Labelled photos from "Clauliflower-Disease-Classification", an image-classification folder in sourov526/Clauliflower-Disease-Classification. The possible labels are: cauliflower healthy, cauliflower healthy leaf, cauliflower leaf black rot, cauliflower leaf red spot, cauliflower spot rot.

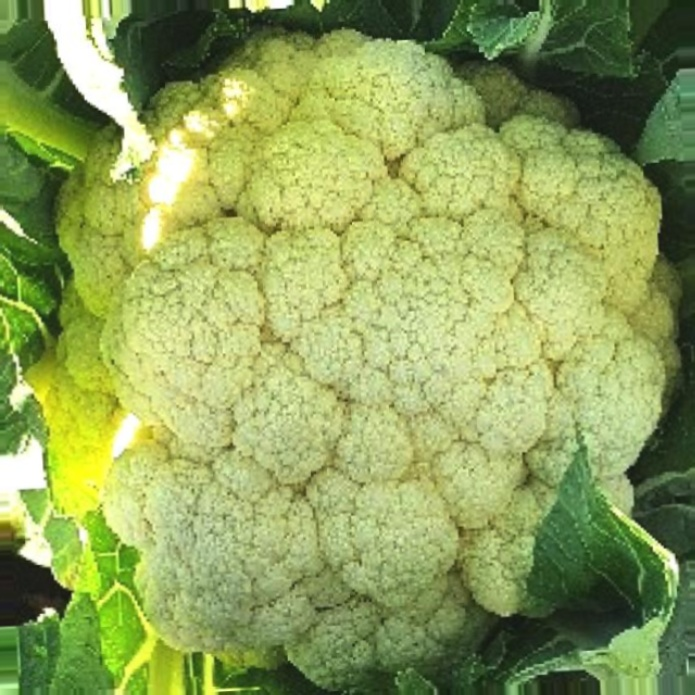
Label: cauliflower healthy

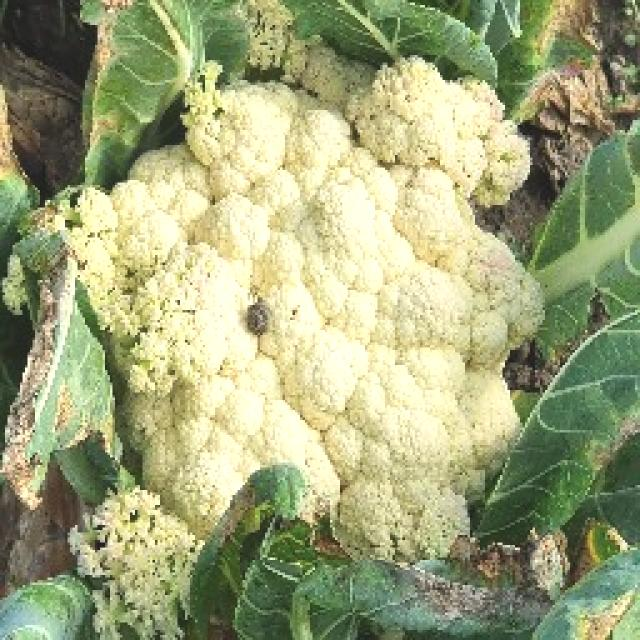
Label: cauliflower spot rot

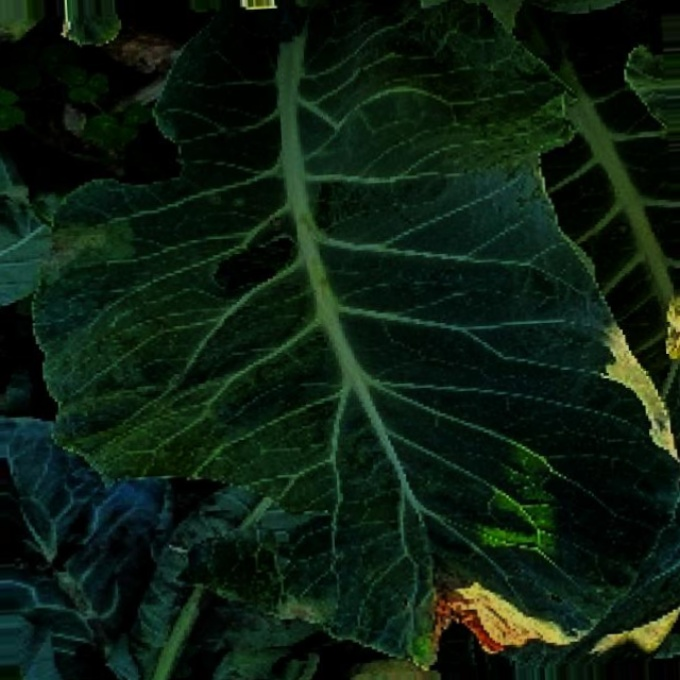
Label: cauliflower leaf black rot

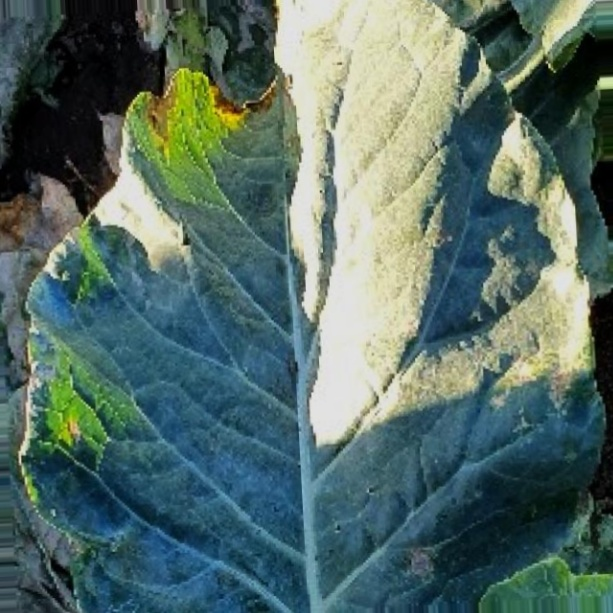
Label: cauliflower leaf red spot

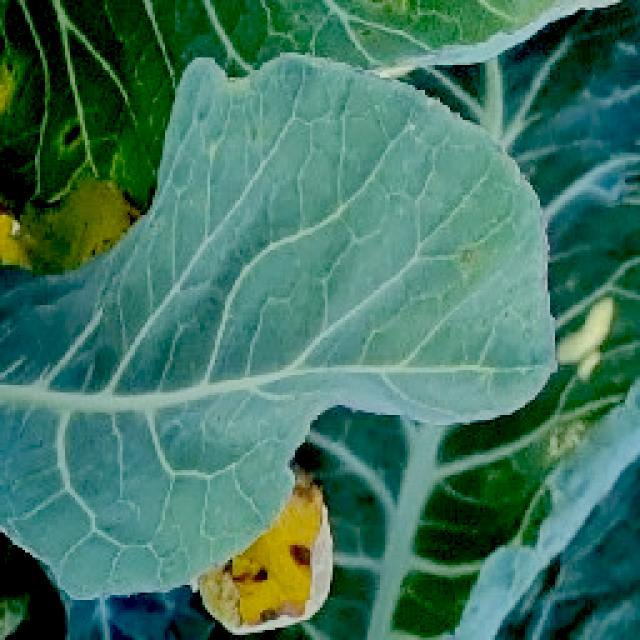
Label: cauliflower healthy leaf

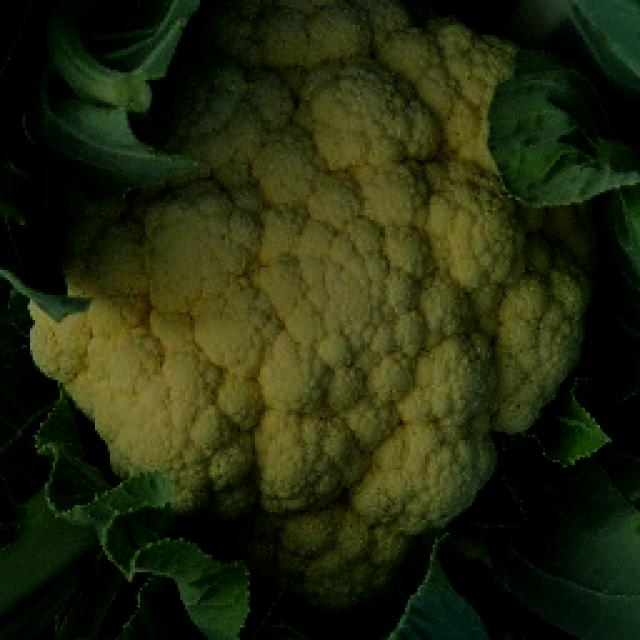
Label: cauliflower healthy
